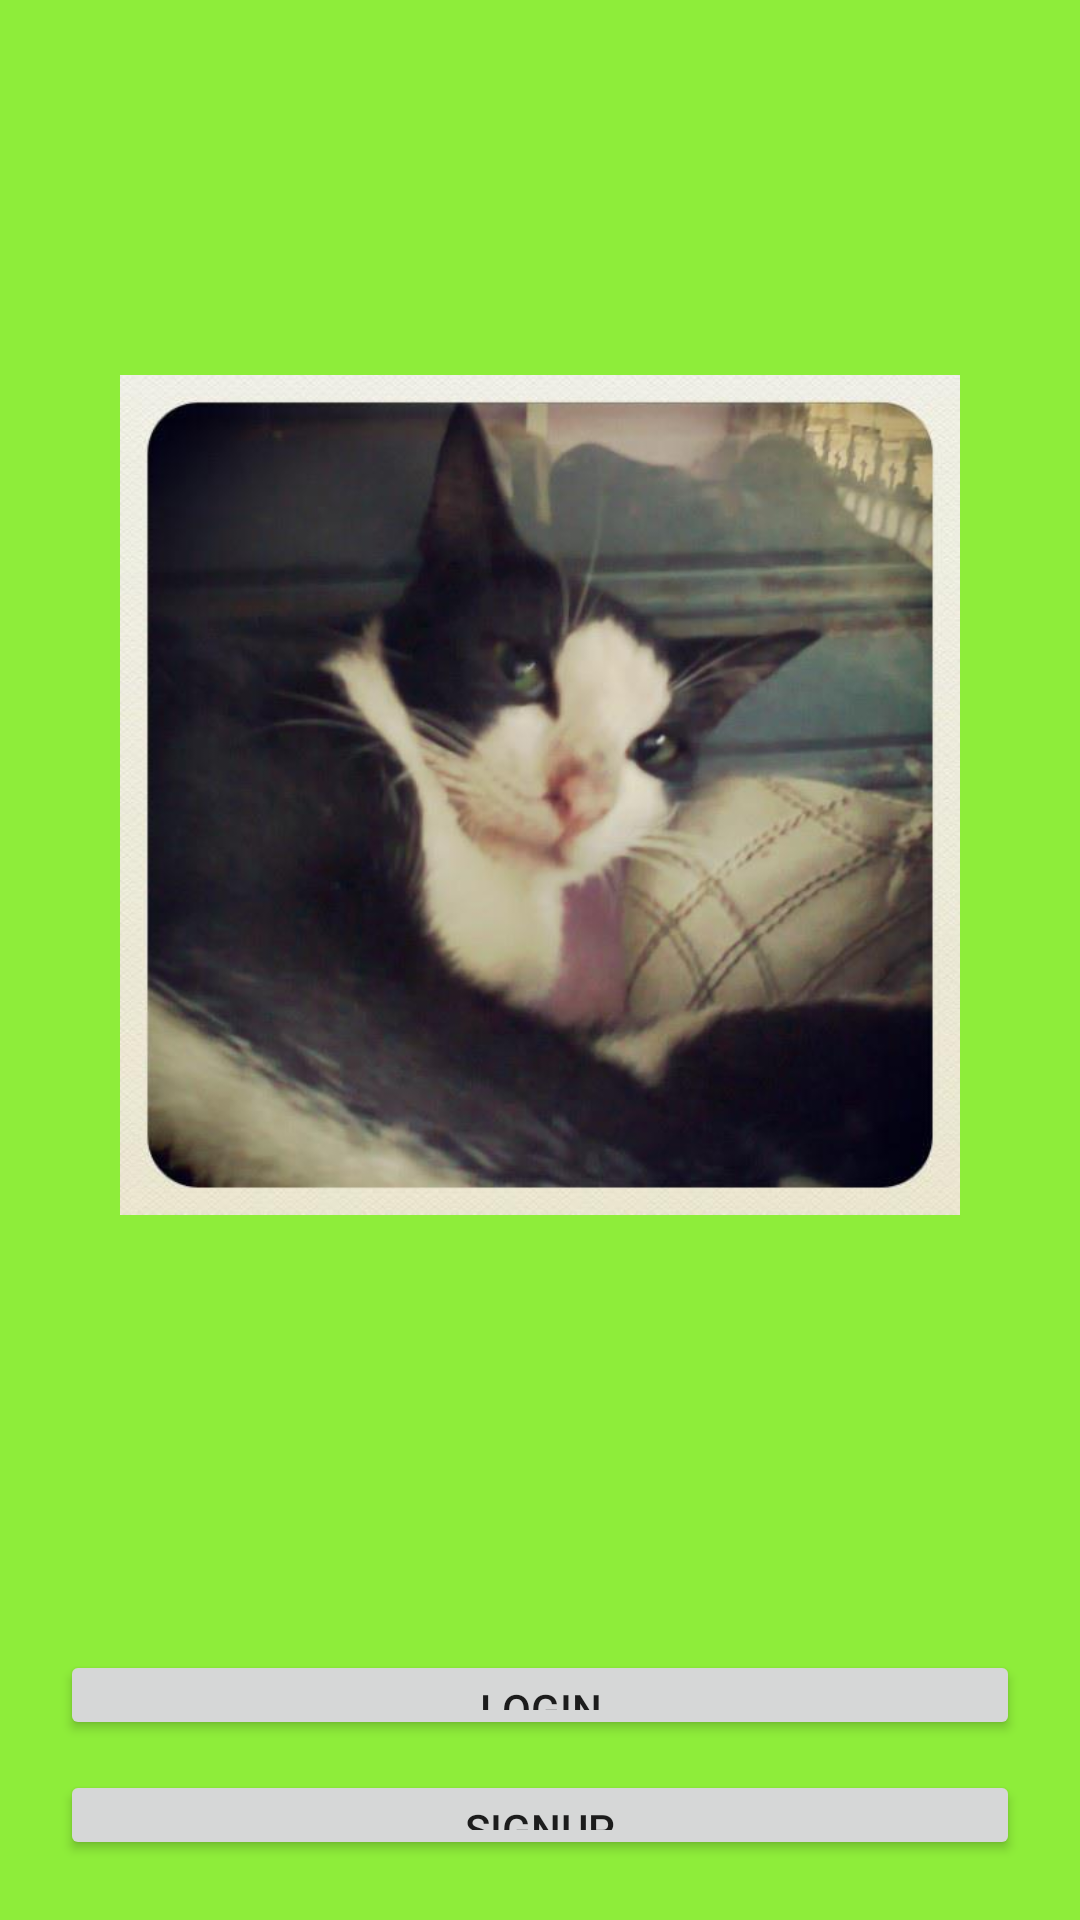

This screen was rendered from an Android layout file. Write that file and the resources it references.
<!-- AndroidManifest.xml: application theme AppTheme -->
<!-- res/layout/login_activity.xml -->
<?xml version="1.0" encoding="utf-8"?>
<LinearLayout xmlns:android="http://schemas.android.com/apk/res/android"
    android:orientation="vertical" android:layout_width="match_parent"
    android:layout_height="match_parent"
    android:background="@color/atlantis">

    <LinearLayout
        android:layout_width="match_parent"
        android:layout_height="match_parent"
        android:layout_weight="1">

        <ImageView
            android:layout_width="match_parent"
            android:layout_height="match_parent"
            android:padding="40dp"
            android:src="@drawable/panda"
            android:background=""/>

    </LinearLayout>

    <LinearLayout
        android:layout_width="match_parent"
        android:layout_height="wrap_content"
        android:padding="20dp"
        android:orientation="vertical">
        <Button
            android:id="@+id/login_btnLogin"
            android:layout_width="match_parent"
            android:layout_height="30dp"
            android:text="Login"
            android:layout_marginBottom="10dp"/>
        <Button
            android:id="@+id/login_btnSignup"
            android:layout_width="match_parent"
            android:layout_height="30dp"
            android:text="Signup"/>
    </LinearLayout>

</LinearLayout>
<!-- resources referenced by this layout -->
<resources>
  <color name="atlantis">#8EED3A</color>
  <!-- drawable panda: jpg bitmap (drawable, 33024 bytes) -->
  <style name="AppTheme" parent="Theme.AppCompat.DayNight.NoActionBar">
          <item name="colorPrimary">@color/colorPrimary</item>
          <item name="colorPrimaryDark">@color/colorPrimaryDark</item>
          <item name="android:windowAnimationStyle">@style/SoundBackground.Activity</item>
      </style>
  <color name="colorPrimary">#3F51B5</color>
  <color name="colorPrimaryDark">#303F9F</color>
  <style name="SoundBackground.Activity" parent="@android:style/Animation.Activity">
          <item name="android:windowEnterAnimation">@anim/abc_fade_in</item>
          <item name="android:windowExitAnimation">@anim/abc_fade_out</item>
      </style>
</resources>
